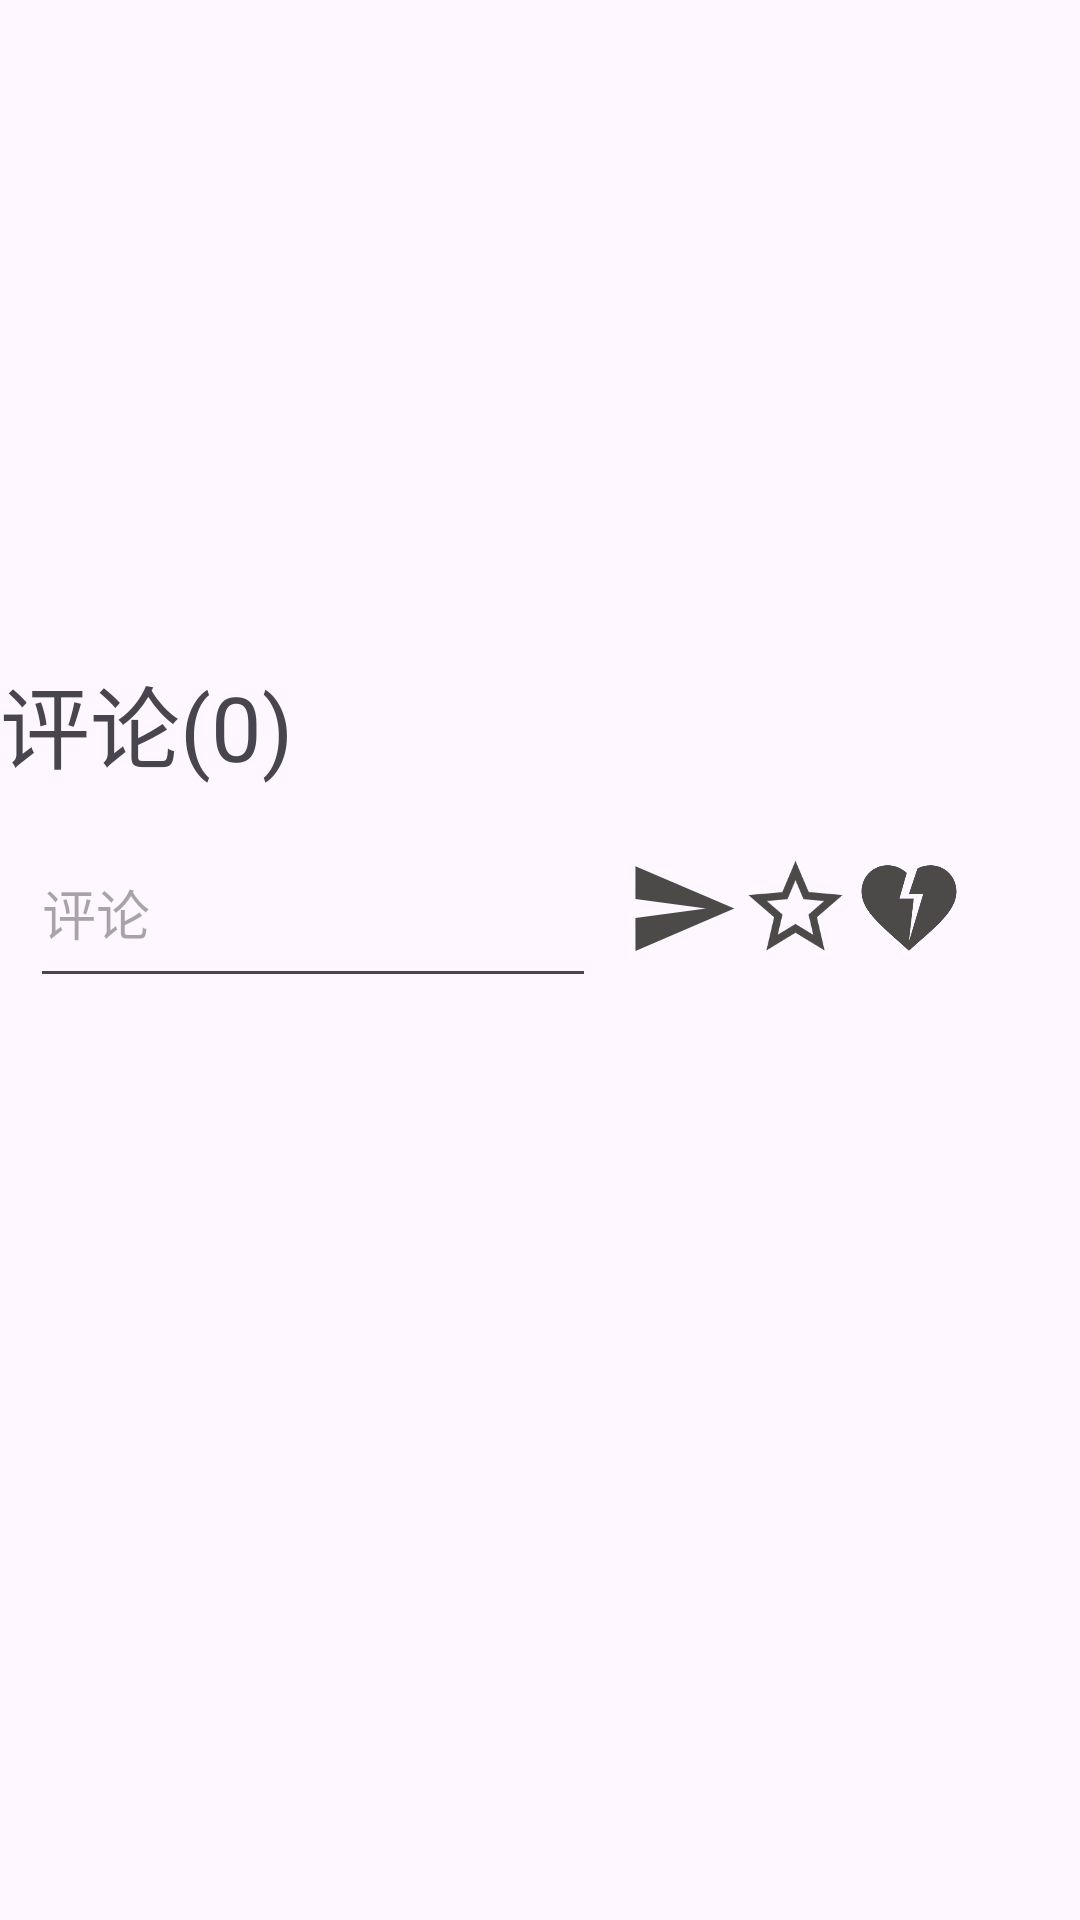

Layout XML and referenced resources for this Android screen:
<!-- AndroidManifest.xml: application theme Theme.MyApplication1219 -->
<!-- res/layout/activity_detail_main.xml -->
<?xml version="1.0" encoding="utf-8"?>
<layout xmlns:android="http://schemas.android.com/apk/res/android"
    xmlns:app="http://schemas.android.com/apk/res-auto"
    xmlns:tools="http://schemas.android.com/tools">

    <data>

    </data>

    <androidx.constraintlayout.widget.ConstraintLayout
        android:layout_width="match_parent"
        android:layout_height="match_parent"
        tools:context=".ui.DetailMainActivity">
<androidx.core.widget.NestedScrollView
    android:layout_width="match_parent"
    android:layout_height="match_parent"
   >
<LinearLayout
    android:layout_width="match_parent"
    android:layout_height="match_parent"
    android:orientation="vertical">


        <ImageView
            android:layout_width="match_parent"
            android:layout_height="200dp"
            app:layout_constraintTop_toTopOf="parent"
            android:id="@+id/detailimage" />

        <TextView
            android:layout_width="wrap_content"
            android:layout_height="wrap_content"
            app:layout_constraintTop_toBottomOf="@+id/detailimage"
            app:layout_constraintLeft_toLeftOf="parent"
            android:id="@+id/detailcontextt2" />
        <TextView
            android:layout_width="wrap_content"
            android:layout_height="wrap_content"
            android:text="评论(0)"
            app:layout_constraintLeft_toLeftOf="parent"
            app:layout_constraintTop_toBottomOf="@id/detailcontextt2"
            android:textSize="30sp"/>
    <LinearLayout
        android:layout_width="match_parent"
        android:layout_height="80dp"
        app:layout_constraintBottom_toBottomOf="parent"
        >
        <EditText
            android:layout_width="0dp"
            android:layout_margin="10dp"
            android:layout_height="match_parent"
            android:hint="评论"
            android:id="@+id/edit"
            android:layout_weight="5"/>
        <ImageView
            android:layout_width="0dp"
            android:layout_height="match_parent"
            android:layout_weight="1"
            android:id="@+id/send"
            android:src="@drawable/ic_send"/>
        <ImageView
            android:layout_width="0dp"
            android:layout_height="match_parent"
            android:layout_weight="1"
            android:id="@+id/shoucang"
            android:src="@drawable/ic_shoucang"/>
        <ImageView
            android:layout_width="0dp"
            android:layout_height="match_parent"
            android:layout_weight="1"
            android:src="@drawable/ic_heart"/>
        <ImageView
            android:layout_width="0dp"
            android:layout_height="match_parent"
            android:layout_weight="1"
            android:src="@drawable/ic_pinglun"/>
    </LinearLayout>
    <androidx.recyclerview.widget.RecyclerView
        android:layout_width="match_parent"
        android:layout_height="wrap_content"
        android:id="@+id/pinglunrec"/>
</LinearLayout>

</androidx.core.widget.NestedScrollView>

    </androidx.constraintlayout.widget.ConstraintLayout>
</layout>
<!-- resources referenced by this layout -->
<resources>
  <!-- drawable ic_heart (drawable-anydpi) -->
  <vector xmlns:android="http://schemas.android.com/apk/res/android"
      android:width="24dp"
      android:height="24dp"
      android:viewportWidth="24"
      android:viewportHeight="24"
      android:tint="#1F1D1B"
      android:alpha="0.8">
    <path
        android:fillColor="@android:color/white"
        android:pathData="M16.5,3c-0.96,0 -1.9,0.25 -2.73,0.69L12,9h3l-3,10l1,-9h-3l1.54,-5.39C10.47,3.61 9.01,3 7.5,3C4.42,3 2,5.42 2,8.5c0,4.13 4.16,7.18 10,12.5c5.47,-4.94 10,-8.26 10,-12.5C22,5.42 19.58,3 16.5,3z"/>
  </vector>
  <!-- drawable ic_send (drawable-anydpi) -->
  <vector xmlns:android="http://schemas.android.com/apk/res/android"
      android:width="24dp"
      android:height="24dp"
      android:viewportWidth="24"
      android:viewportHeight="24"
      android:tint="#1F1D1B"
      android:alpha="0.8"
      android:autoMirrored="true">
    <path
        android:fillColor="@android:color/white"
        android:pathData="M2.01,21L23,12 2.01,3 2,10l15,2 -15,2z"/>
  </vector>
  <!-- drawable ic_shoucang (drawable-anydpi) -->
  <vector xmlns:android="http://schemas.android.com/apk/res/android"
      android:width="24dp"
      android:height="24dp"
      android:viewportWidth="24"
      android:viewportHeight="24"
      android:tint="#1F1D1B"
      android:alpha="0.8">
    <path
        android:fillColor="@android:color/white"
        android:pathData="M22,9.24l-7.19,-0.62L12,2 9.19,8.63 2,9.24l5.46,4.73L5.82,21 12,17.27 18.18,21l-1.63,-7.03L22,9.24zM12,15.4l-3.76,2.27 1,-4.28 -3.32,-2.88 4.38,-0.38L12,6.1l1.71,4.04 4.38,0.38 -3.32,2.88 1,4.28L12,15.4z"/>
  </vector>
  <style name="Theme.MyApplication1219" parent="Base.Theme.MyApplication1219" />
  <style name="Base.Theme.MyApplication1219" parent="Theme.Material3.DayNight.NoActionBar">
          
          
      </style>
</resources>
